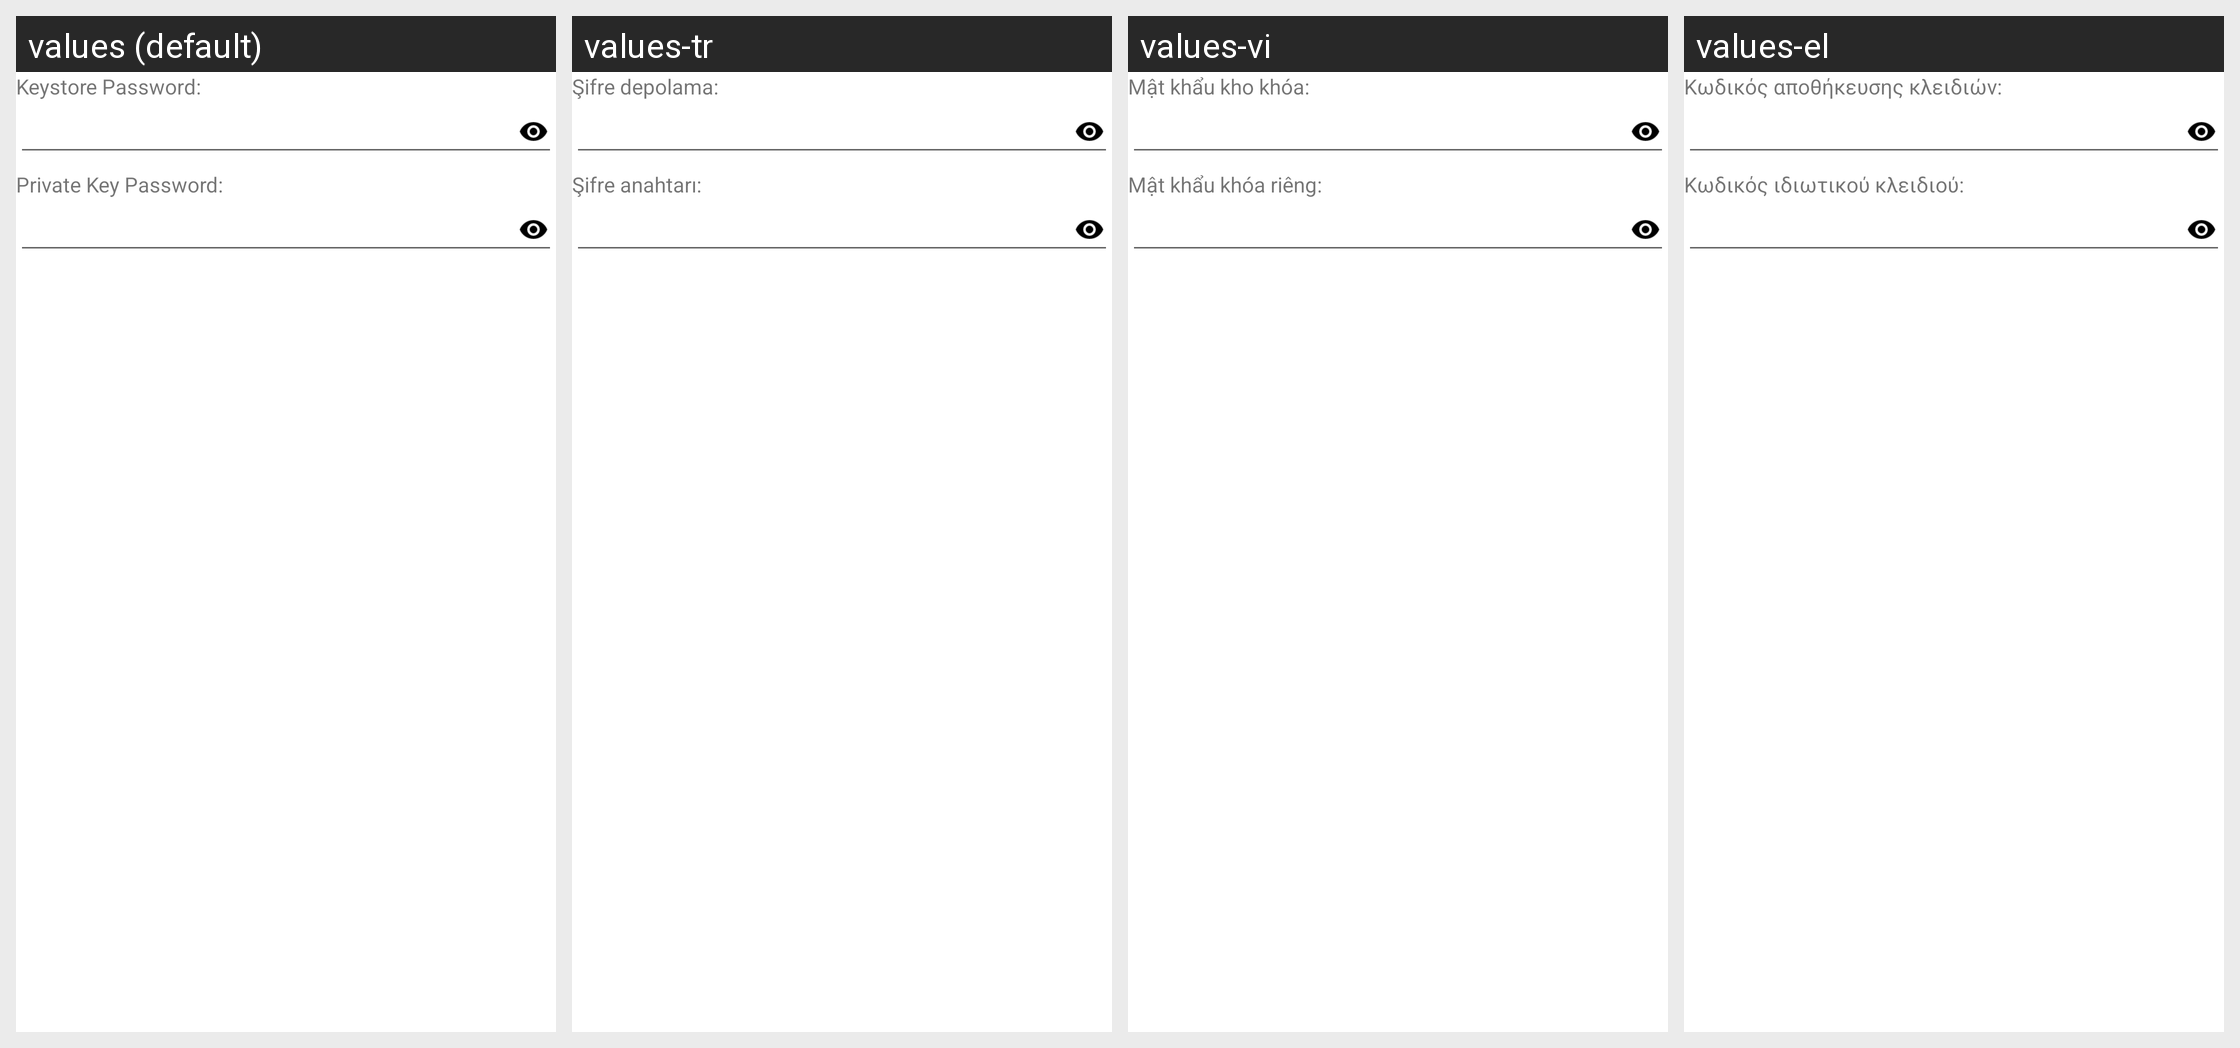

This grid shows one Android layout under several languages. Give, for every string resource on the screen, its name, the default text and each shown locale's text.
Android screen res/layout/password.xml rendered under 4 locales, left to right: values (default), values-tr, values-vi, values-el. Device: Nexus 5 (rendered at 1080×1920; each locale shown at half size, 540×960, under a caption strip naming it); theme Theme.MaterialComponents.DayNight.NoActionBar.
Other locales in the repository, not shown: values-ar, values-bg, values-cs, values-de, values-es, values-fa, values-fr, values-he, values-hu, values-in, values-it, values-iw, values-ja, values-ko, values-lt, values-my, values-pl, values-pt, values-ro, values-ru, values-sq, values-uk, values-uz, values-zh.
Strings drawn on this screen, with the default value and each locale's value (text and hints the layout hard-codes, and strings that could not be matched under every locale, appear in the picture but are not listed):

store_pass
  values: Keystore Password:
  values-tr: Şifre depolama:
  values-vi: Mật khẩu kho khóa:
  values-el: Κωδικός αποθήκευσης κλειδιών:

key_pass
  values: Private Key Password:
  values-tr: Şifre anahtarı:
  values-vi: Mật khẩu khóa riêng:
  values-el: Κωδικός ιδιωτικού κλειδιού:
